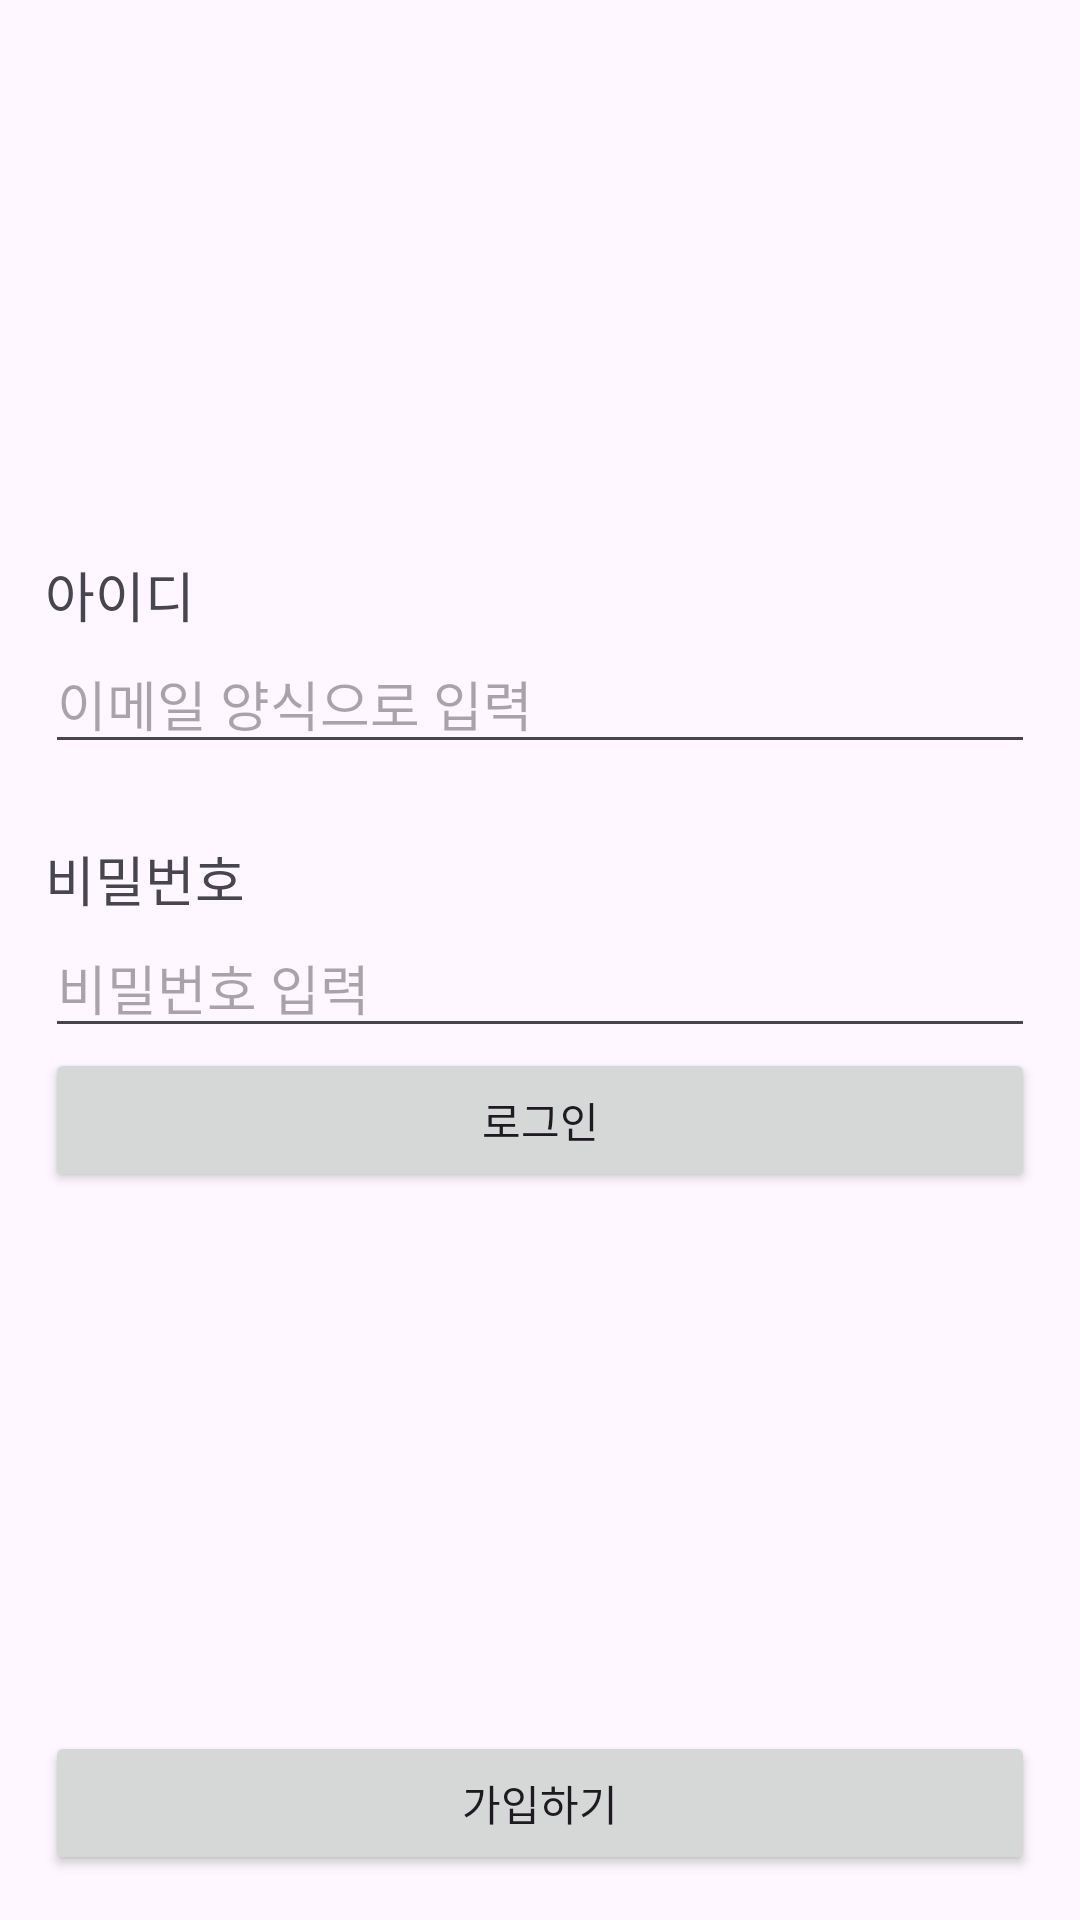

Reconstruct the res/layout file that produces this screen, plus the resources it refers to.
<!-- AndroidManifest.xml: application theme Theme.MyAppwithGit -->
<!-- res/layout/activity_main.xml -->
<?xml version="1.0" encoding="utf-8"?>
<LinearLayout xmlns:android="http://schemas.android.com/apk/res/android"
    xmlns:app="http://schemas.android.com/apk/res-auto"
    xmlns:tools="http://schemas.android.com/tools"
    android:layout_width="match_parent"
    android:layout_height="match_parent"
    android:padding="15dp"
    android:orientation="vertical"
    tools:context=".MainActivity">

    <LinearLayout
        android:layout_width="match_parent"
        android:layout_height="wrap_content"
        android:orientation="horizontal"
        android:gravity="center">

        <ImageView
            android:layout_width="150dp"
            android:layout_height="150dp"
            android:src="@drawable/dolphin_logo_01" />

    </LinearLayout>

    <TextView
        android:layout_width="wrap_content"
        android:layout_height="wrap_content"
        android:text="아이디"
        android:layout_marginTop="20dp"
        android:textSize="18sp"/>

    <EditText
        android:id="@+id/idEdt"
        android:layout_width="match_parent"
        android:layout_height="wrap_content"
        android:hint="이메일 양식으로 입력"
        android:inputType="textEmailAddress"/>

    <TextView
        android:layout_width="wrap_content"
        android:layout_height="wrap_content"
        android:textSize="18sp"
        android:text="비밀번호"
        android:layout_marginTop="25dp" />

    <EditText
        android:id="@+id/pwEdt"
        android:layout_width="match_parent"
        android:layout_height="wrap_content"
        android:hint="비밀번호 입력"
        android:inputType="textPassword"/>

    <Button
        android:id="@+id/loginBtn"
        android:layout_width="match_parent"
        android:layout_height="wrap_content"
        android:text="로그인" />

    <TextView
        android:layout_width="wrap_content"
        android:layout_height="0dp"
        android:layout_weight="1" />

    <Button
        android:id="@+id/joinBtn"
        android:layout_width="match_parent"
        android:layout_height="wrap_content"
        android:text="가입하기" />

</LinearLayout>
<!-- resources referenced by this layout -->
<resources>
  <style name="Theme.MyAppwithGit" parent="Base.Theme.MyAppwithGit" />
  <style name="Base.Theme.MyAppwithGit" parent="Theme.Material3.DayNight.NoActionBar">
          
          
      </style>
</resources>
